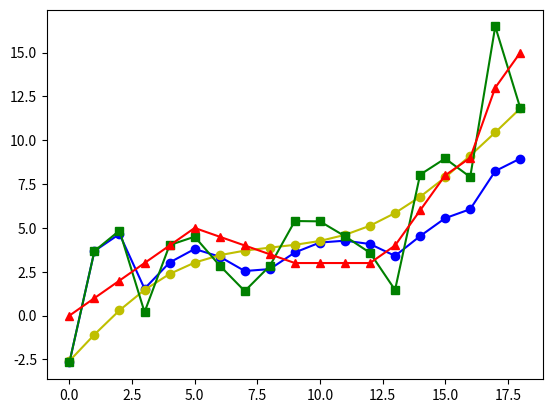

Here is the Python script that generated this plot:
# coding: utf-8
import matplotlib.pyplot as plt
import numpy as np
from scipy import signal

real = [0, 1, 2, 3, 4, 5, 4.5 , 4, 3.5, 3, 3, 3, 3, 4, 6, 8, 9, 13, 15]
measure = 2.5 * np.random.randn(1, len(real)) + real
measure = measure[0]

"""def cal_kalman(measure, p, q, r):
    x = [0, ]

    for i, val in enumerate(measure):
        p = p + q
        k = p / (p + r)
        if i == 0:
            x[i] = 0 + k * (measure[0] - 0)
        else:
            temp = x[i - 1] + k * (measure[i] - x[i - 1])
            x.append(temp)
        p = (1 - k) * p

    print x
    return x"""


f = np.array([[1, 1],
              [0, 1]])
h = np.array([[1, 0]])


def cal_kalman(measure, p, qf, t, r):
    x0 = np.array([[0], [0]])
    x = [x0, ]
    q = np.array([[t**4 * qf / 4, t**2 * qf / 2],
                  [t**2 * qf / 2, t * qf]])

    for i in range(len(measure)):
        p = np.dot(np.dot(f, p), f.T) + q
        k = np.dot(p, h.T) / (np.dot(np.dot(h, p), h.T) + r)
        if i == 0:
            temp = np.dot(k, np.array([[measure[0]]]))
            x[0] = temp
        else:
            temp = x[i - 1] + \
                np.dot(k, np.array([[measure[i]]]) - np.dot(h, x[i - 1]))
            x.append(temp)
        p = np.dot((np.eye(2) - np.dot(k, h)), p)

    return x


if __name__ == '__main__':
    p0 = np.array([[1000, 0], [0, 1000]])
    result = cal_kalman(measure, p0, 0.00001, 1, 0.1)
    x = []
    for i in range(len(result)):
        x.append(result[i][0][0])

    b, a = signal.butter(3, 0.13, 'low')
    sf = signal.filtfilt(b, a, measure)

    plt.plot(range(len(real)), x, 'bo-')
    plt.plot(range(len(real)), sf, 'yo-')
    plt.plot(range(len(real)), measure, 'gs-')
    plt.plot(range(len(real)), real, 'r^-')
    plt.show()
